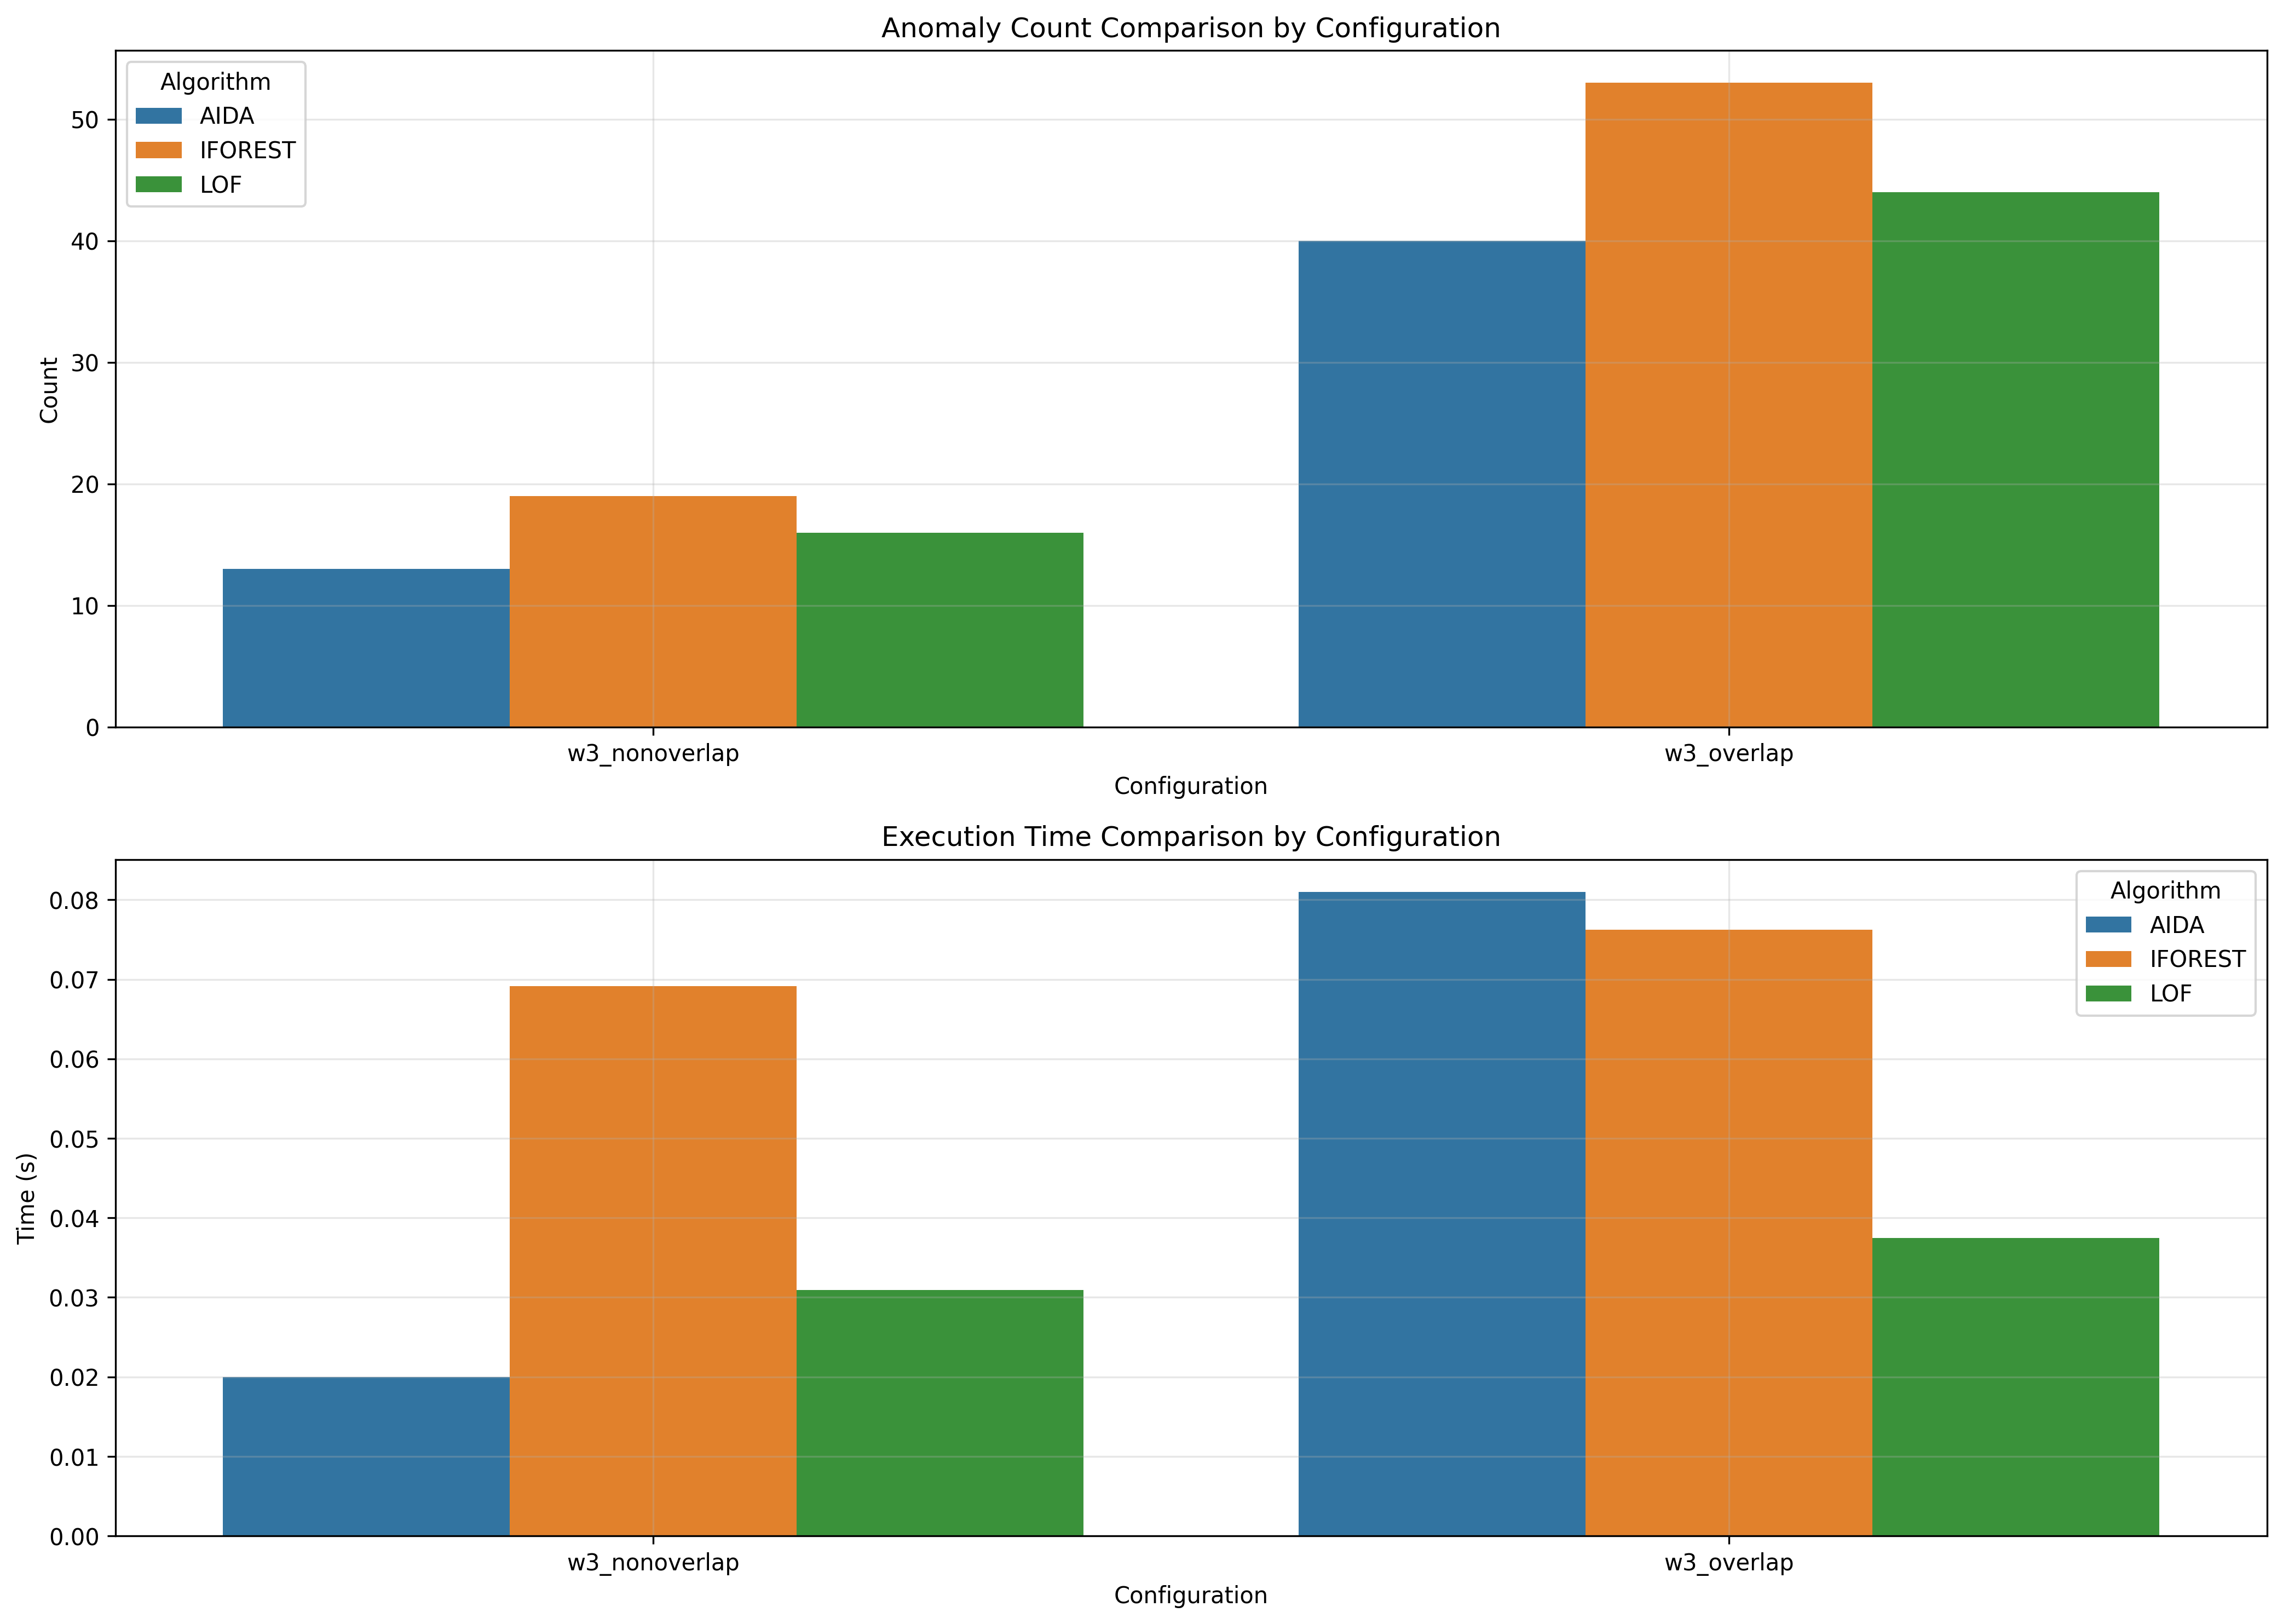

Source data for this figure (header and first rows):
window_size, overlap_type, aida_count, iforest_count, lof_count, aida_time, iforest_time, lof_time
3, nonoverlap, 13, 19, 16, 0.02, 0.06915, 0.0309
3, overlap, 40, 53, 44, 0.081, 0.07623, 0.03748
